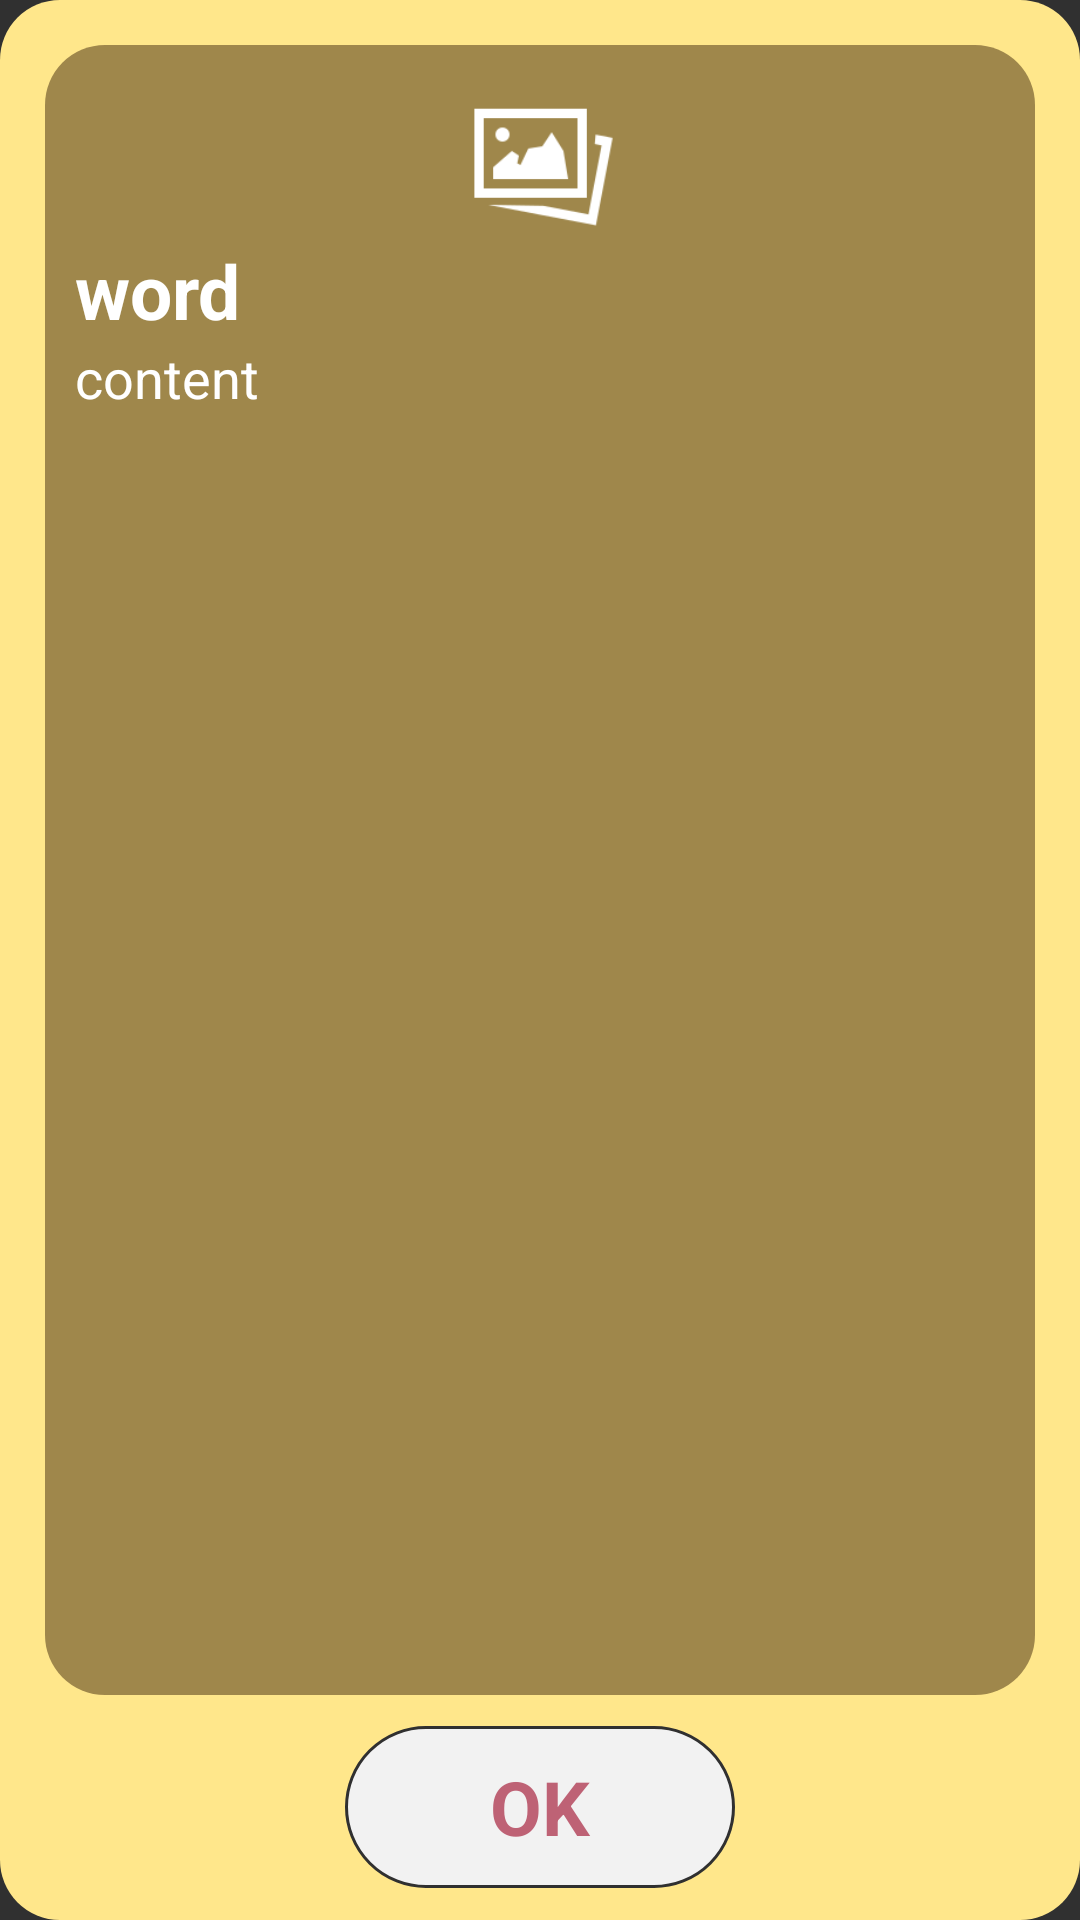

Produce the Android XML layout that renders to this screen, including the resource entries it uses.
<!-- AndroidManifest.xml: application theme Theme.AppCompat.NoActionBar -->
<!-- res/layout/dialog_word.xml -->
<?xml version="1.0" encoding="utf-8"?>
<RelativeLayout xmlns:android="http://schemas.android.com/apk/res/android"
    xmlns:tools="http://schemas.android.com/tools"
    android:layout_width="match_parent"
    android:layout_height="500dp"
    android:layout_marginLeft="10dp"
    android:layout_marginRight="10dp"
    android:background="@drawable/curve_dialognotenough"
    android:gravity="center_horizontal"
    android:layoutDirection="ltr"
    android:orientation="vertical">

    <RelativeLayout
        android:id="@+id/lytfooter"
        android:layout_width="match_parent"
        android:layout_height="75dp"
        android:layout_alignParentBottom="true"
        android:gravity="center">

        <RelativeLayout
            android:id="@+id/lytok"
            android:layout_width="130dp"
            android:layout_height="54dp"
            android:layout_centerHorizontal="true"
            android:background="@drawable/outline_button1">

            <TextView
                android:layout_width="match_parent"
                android:layout_height="wrap_content"
                android:layout_centerInParent="true"
                android:gravity="center"
                android:text="OK"
                android:textColor="#be6275"
                android:textSize="25dp"
                android:textStyle="bold" />
        </RelativeLayout>

    </RelativeLayout>

    <ScrollView
        android:layout_width="match_parent"
        android:layout_height="match_parent"
        android:layout_above="@+id/lytfooter"
        android:layout_marginLeft="15dp"
        android:layout_marginRight="15dp"
        android:layout_marginTop="15dp">

        <LinearLayout
            android:layout_width="match_parent"
            android:layout_height="wrap_content"
            android:gravity="center"
            android:orientation="vertical">

            <ImageView
                android:id="@+id/imgword"
                android:layout_width="190dp"
                android:layout_height="50dp"
                android:layout_marginTop="15dp"
                android:background="#9f874b"
                android:src="@drawable/gallery"
                android:scaleType="fitCenter"
                tools:ignore="Suspicious0dp" />

            <TextView
                android:id="@+id/txtword"
                android:layout_width="match_parent"
                android:layout_height="wrap_content"
                android:layout_centerInParent="true"
                android:layout_marginLeft="10dp"
                android:layout_marginRight="10dp"
                android:gravity="left"
                android:text="word"
                android:textColor="#ffffff"
                android:textSize="25dp"
                android:textStyle="bold" />

            <TextView
                android:id="@+id/txtcontent"
                android:layout_width="match_parent"
                android:layout_height="wrap_content"
                android:layout_centerInParent="true"
                android:layout_marginBottom="20dp"
                android:layout_marginLeft="10dp"
                android:layout_marginRight="10dp"
                android:gravity="left"
                android:text="content"
                android:textColor="#ffffff"
                android:textSize="18dp"
                android:textStyle="normal" />
        </LinearLayout>
    </ScrollView>


</RelativeLayout>
<!-- resources referenced by this layout -->
<resources>
  <!-- drawable curve_dialognotenough (drawable) -->
  <?xml version="1.0" encoding="utf-8"?>
  <layer-list xmlns:android="http://schemas.android.com/apk/res/android">
      <item>
          <shape xmlns:android="http://schemas.android.com/apk/res/android">
              <solid android:color="#ffe78b"/>
              <stroke android:width="00dp" android:color="#B1BCBE" />
              <corners android:radius="20dp"/>
              <padding android:left="0dp" android:top="0dp" android:right="0dp" android:bottom="0dp" />
          </shape>    </item>
      <item android:bottom="75dp" android:right="15dp" android:left="15dp" android:top="15dp">
          <shape xmlns:android="http://schemas.android.com/apk/res/android">
              <solid android:color="#9f874b"/>
              <stroke android:width="00dp" android:color="#B1BCBE" />
              <corners android:radius="20dp"/>
              <padding android:left="0dp" android:top="0dp" android:right="0dp" android:bottom="0dp" />
          </shape>
      </item>
  </layer-list>
  <!-- drawable gallery: png bitmap (drawable, 2964 bytes) -->
  <!-- drawable outline_button1 (drawable) -->
  <?xml version="1.0" encoding="utf-8"?>
  <layer-list xmlns:android="http://schemas.android.com/apk/res/android" >
      <item>
          <shape
              android:shape="rectangle" >
              <stroke android:color="#303030" android:width="1dp"/>
              <solid
                  android:color="#f2f2f2" />
              <corners
                  android:bottomLeftRadius="27dp"
                  android:bottomRightRadius="27dp"
                  android:topLeftRadius="27dp"
                  android:topRightRadius="27dp" />
          </shape>
      </item>
  </layer-list>
</resources>
